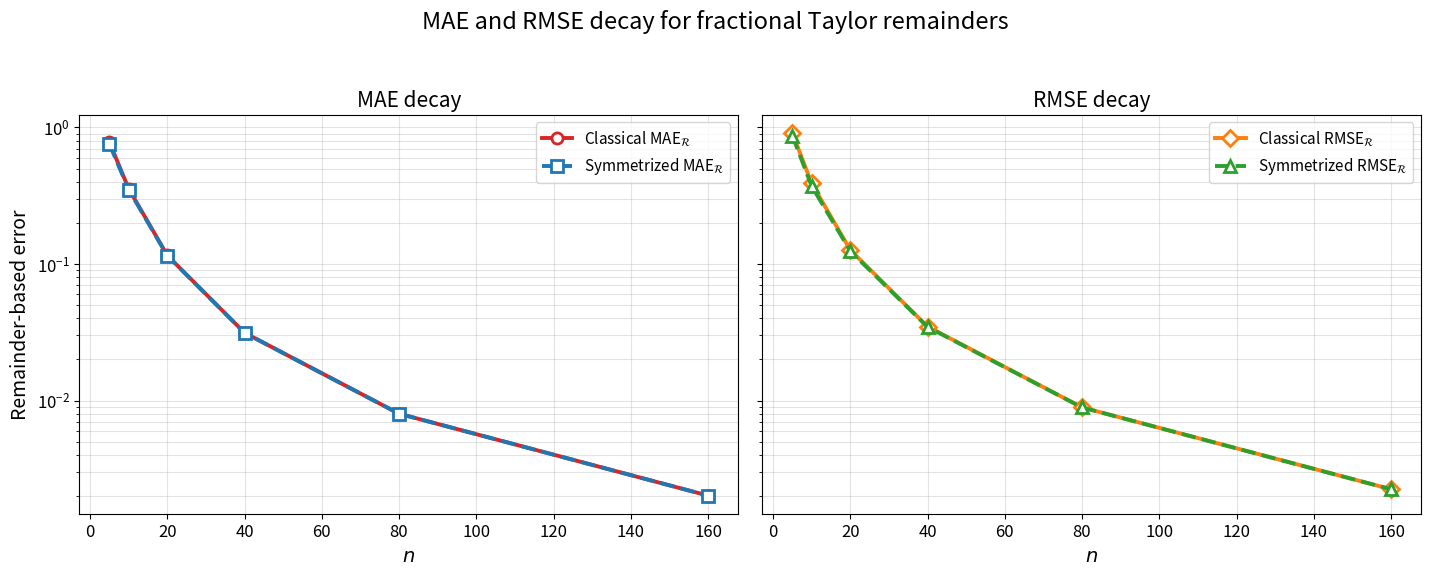

Recreate this plot in Python.
# -*- coding: utf-8 -*-
"""
Created on Wed Jul  1 11:39:39 2026

@author: Metin Zontul
"""

import numpy as np
import pandas as pd
import matplotlib.pyplot as plt


# ============================================================
# Example 2: Clear MAE and RMSE decay plot
# Fractional Taylor remainder metrics
# Standalone code
# No PDF saving
# ============================================================


# ------------------------------------------------------------
# Numerical data from Example 2
# ------------------------------------------------------------

data = {
    "n": [5, 10, 20, 40, 80, 160],

    "MAE_R_classical": [
        7.826561e-01,
        3.559276e-01,
        1.155819e-01,
        3.134558e-02,
        8.004473e-03,
        2.011791e-03
    ],

    "MAE_R_symmetrized": [
        7.583284e-01,
        3.510170e-01,
        1.152179e-01,
        3.132077e-02,
        8.002127e-03,
        2.011519e-03
    ],

    "RMSE_R_classical": [
        9.117034e-01,
        3.893587e-01,
        1.268757e-01,
        3.480415e-02,
        8.907060e-03,
        2.238959e-03
    ],

    "RMSE_R_symmetrized": [
        8.719729e-01,
        3.722172e-01,
        1.244010e-01,
        3.460783e-02,
        8.894005e-03,
        2.238127e-03
    ]
}

df = pd.DataFrame(data)


# ------------------------------------------------------------
# Plot settings
# ------------------------------------------------------------

plt.rcParams.update({
    "font.size": 13,
    "axes.titlesize": 15,
    "axes.labelsize": 14,
    "legend.fontsize": 11,
    "xtick.labelsize": 12,
    "ytick.labelsize": 12
})


# ============================================================
# Two-panel figure: MAE and RMSE separately
# ============================================================

fig, axes = plt.subplots(
    1,
    2,
    figsize=(14.5, 5.6),
    sharey=True
)


# ------------------------------------------------------------
# Panel 1: MAE decay
# ------------------------------------------------------------

axes[0].plot(
    df["n"],
    df["MAE_R_classical"],
    color="#D62728",
    marker="o",
    linewidth=2.8,
    markersize=8,
    markerfacecolor="white",
    markeredgewidth=2.0,
    label=r"Classical MAE$_{\mathcal{R}}$"
)

axes[0].plot(
    df["n"],
    df["MAE_R_symmetrized"],
    color="#1F77B4",
    marker="s",
    linewidth=2.8,
    markersize=8,
    markerfacecolor="white",
    markeredgewidth=2.0,
    linestyle="--",
    label=r"Symmetrized MAE$_{\mathcal{R}}$"
)

axes[0].set_yscale("log")
axes[0].set_xlabel(r"$n$")
axes[0].set_ylabel(r"Remainder-based error")
axes[0].set_title(r"MAE decay")
axes[0].grid(True, which="both", alpha=0.35)
axes[0].legend(loc="upper right")


# ------------------------------------------------------------
# Panel 2: RMSE decay
# ------------------------------------------------------------

axes[1].plot(
    df["n"],
    df["RMSE_R_classical"],
    color="#FF7F0E",
    marker="D",
    linewidth=2.8,
    markersize=8,
    markerfacecolor="white",
    markeredgewidth=2.0,
    label=r"Classical RMSE$_{\mathcal{R}}$"
)

axes[1].plot(
    df["n"],
    df["RMSE_R_symmetrized"],
    color="#2CA02C",
    marker="^",
    linewidth=2.8,
    markersize=8,
    markerfacecolor="white",
    markeredgewidth=2.0,
    linestyle="--",
    label=r"Symmetrized RMSE$_{\mathcal{R}}$"
)

axes[1].set_yscale("log")
axes[1].set_xlabel(r"$n$")
axes[1].set_title(r"RMSE decay")
axes[1].grid(True, which="both", alpha=0.35)
axes[1].legend(loc="upper right")


# ------------------------------------------------------------
# General title and layout
# ------------------------------------------------------------

fig.suptitle(
    r"MAE and RMSE decay for fractional Taylor remainders",
    fontsize=17,
    y=1.03
)

plt.tight_layout()
plt.show()
